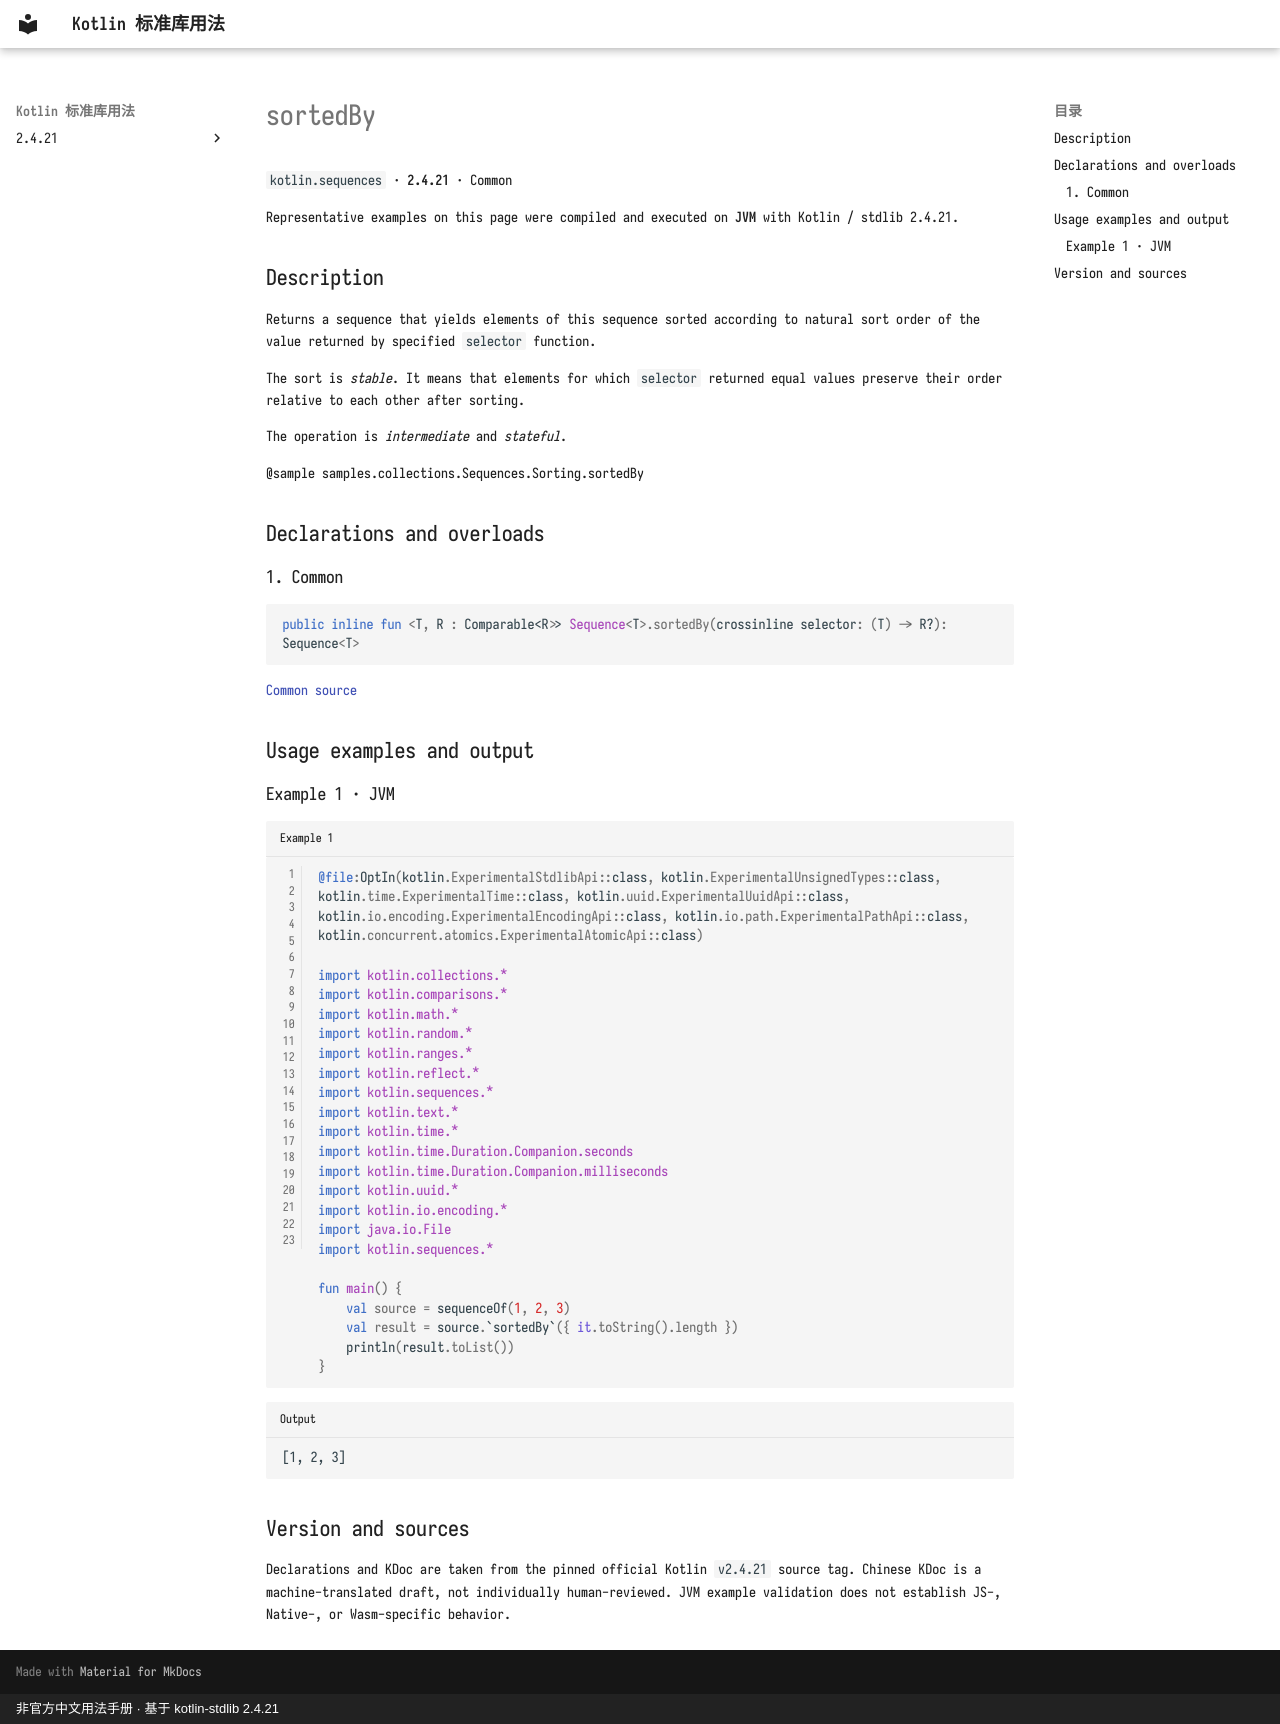

repository: oooooooko/kotlin-stdlib-docs · page: en/api/kotlin.sequences/sortedby--1e884146/index.html · generator: mkdocs · copyright: 非官方中文用法手册 · 基于 kotlin-stdlib 2.4.21

# sortedBy

`kotlin.sequences` · **2.4.21** · Common

Representative examples on this page were compiled and executed on **JVM** with Kotlin / stdlib 2.4.21.

## Description

Returns a sequence that yields elements of this sequence sorted according to natural sort order of the value returned by specified `selector` function.

The sort is _stable_. It means that elements for which `selector` returned equal values preserve their order
relative to each other after sorting.

The operation is _intermediate_ and _stateful_.

@sample samples.collections.Sequences.Sorting.sortedBy

## Declarations and overloads

### 1. Common

```kotlin
public inline fun <T, R : Comparable<R>> Sequence<T>.sortedBy(crossinline selector: (T) -> R?): Sequence<T>
```

[Common source](https://github.com/JetBrains/kotlin/blob/v2.4.21/libraries/stdlib/common/src/generated/_Sequences.kt#L772)

## Usage examples and output

### Example 1 · JVM

```kotlin title="Example 1" linenums="1"
@file:OptIn(kotlin.ExperimentalStdlibApi::class, kotlin.ExperimentalUnsignedTypes::class, kotlin.time.ExperimentalTime::class, kotlin.uuid.ExperimentalUuidApi::class, kotlin.io.encoding.ExperimentalEncodingApi::class, kotlin.io.path.ExperimentalPathApi::class, kotlin.concurrent.atomics.ExperimentalAtomicApi::class)

import kotlin.collections.*
import kotlin.comparisons.*
import kotlin.math.*
import kotlin.random.*
import kotlin.ranges.*
import kotlin.reflect.*
import kotlin.sequences.*
import kotlin.text.*
import kotlin.time.*
import kotlin.time.Duration.Companion.seconds
import kotlin.time.Duration.Companion.milliseconds
import kotlin.uuid.*
import kotlin.io.encoding.*
import java.io.File
import kotlin.sequences.*

fun main() {
    val source = sequenceOf(1, 2, 3)
    val result = source.`sortedBy`({ it.toString().length })
    println(result.toList())
}
```

```text title="Output"
[1, 2, 3]
```

## Version and sources

Declarations and KDoc are taken from the pinned official Kotlin `v2.4.21` source tag. Chinese KDoc is a machine-translated draft, not individually human-reviewed. JVM example validation does not establish JS-, Native-, or Wasm-specific behavior.
